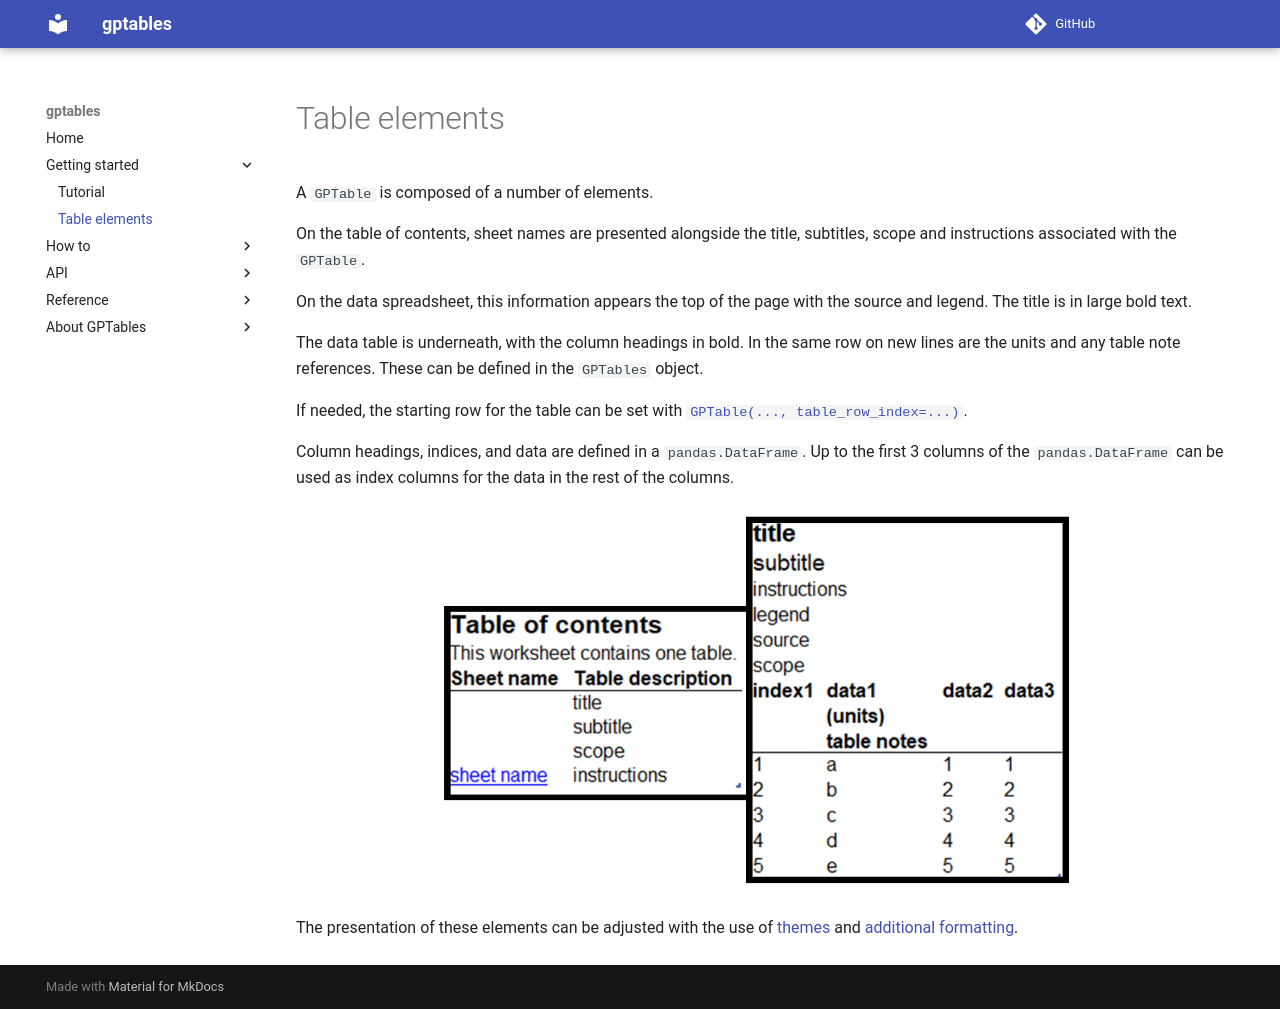

repository: ONSdigital/gptables · page: getting_started/elements/index.html · generator: mkdocs

# Table elements

A `GPTable` is composed of a number of elements.

On the table of contents, sheet names are presented alongside the title, subtitles, scope
and instructions associated with the `GPTable`.

On the data spreadsheet, this information appears the top of the page with the source and legend.
The title is in large bold text.

The data table is underneath, with the column headings in bold. In the same row on new lines are the units and any table note references. These can be defined in the `GPTables` object.

If needed, the starting row for the table can be set with [`GPTable(..., table_row_index=...)`](../api/classes/gptable.md).

Column headings, indices, and data are defined in a `pandas.DataFrame`. Up to the first 3
columns of the `pandas.DataFrame` can be used as index columns for the data in the rest of the columns.

![](../static/table_mapping.png)

The presentation of these elements can be adjusted with the use of [themes](../how_to/custom_theme.md) and [additional formatting](../how_to/additional_formatting.md).
